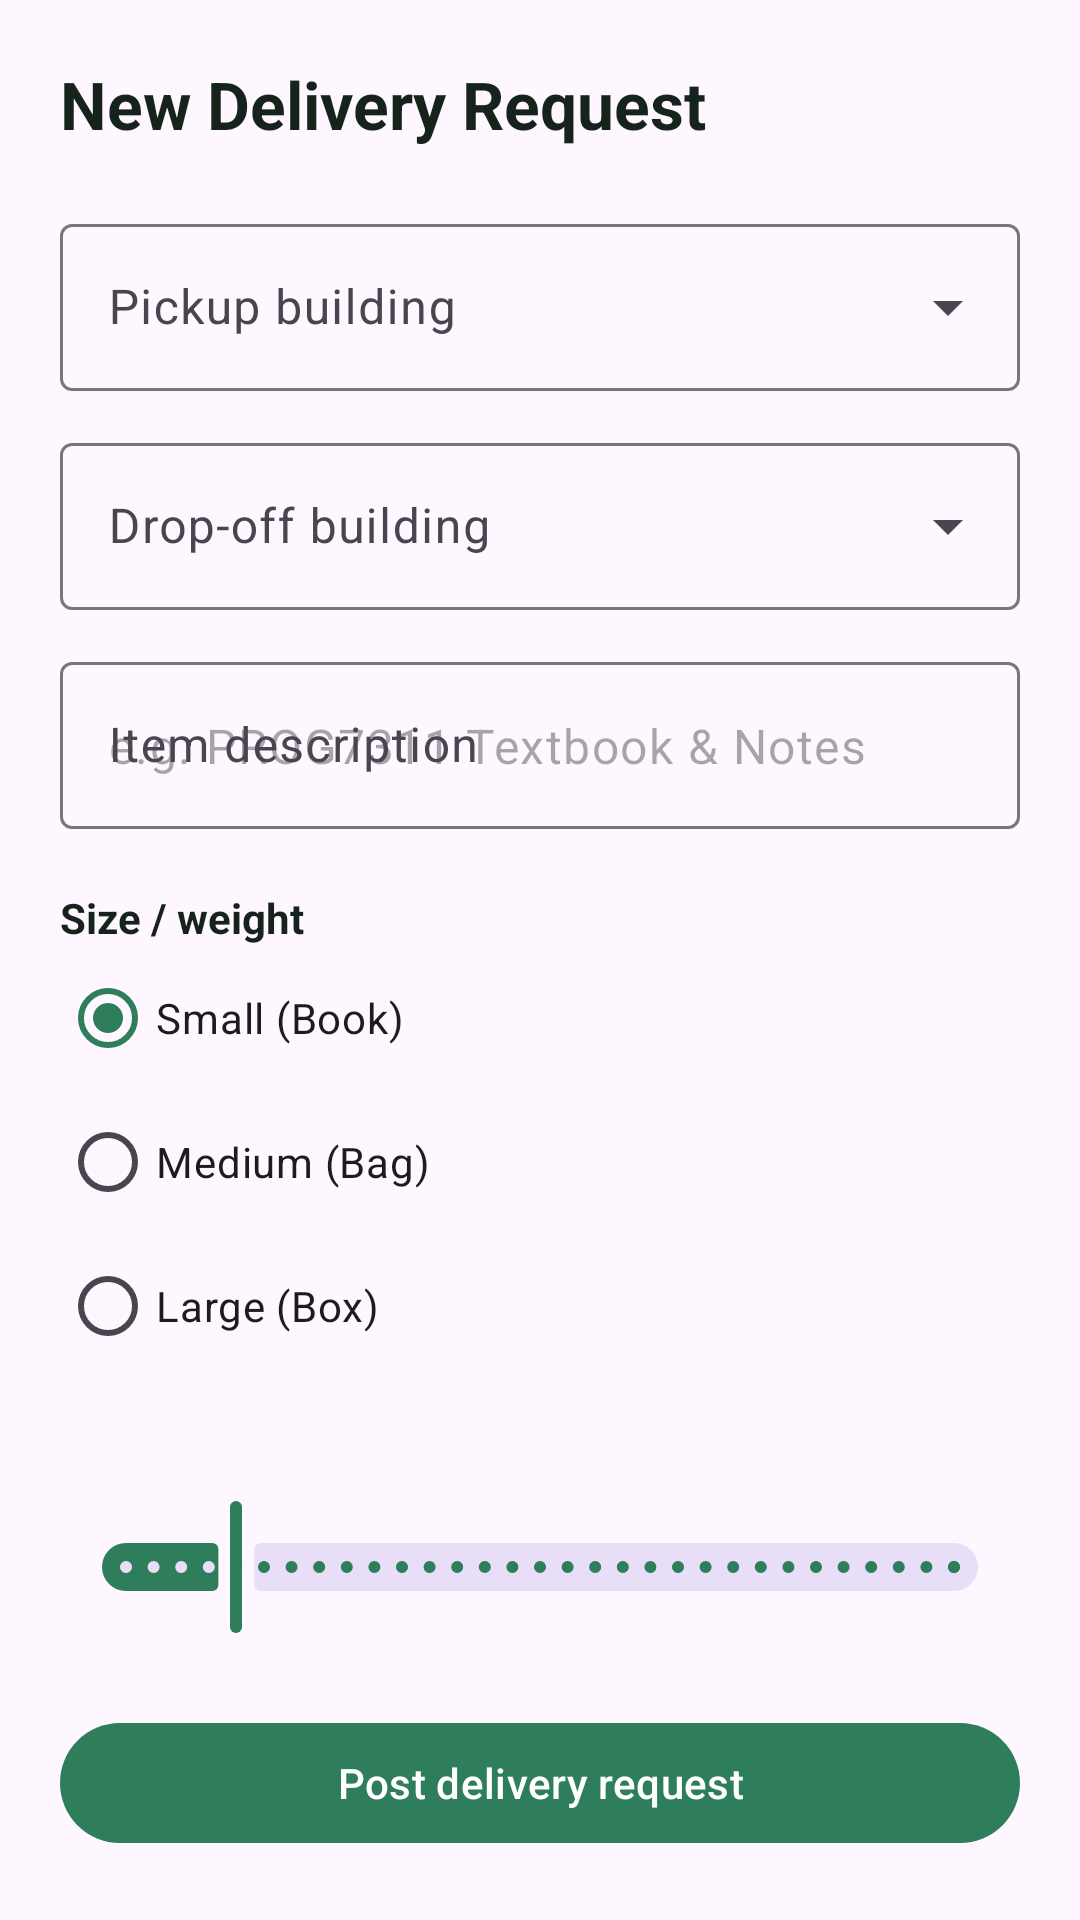

Produce the Android XML layout that renders to this screen, including the resource entries it uses.
<!-- AndroidManifest.xml: application theme Theme.CampusRelay -->
<!-- res/layout/fragment_create_delivery.xml -->
<?xml version="1.0" encoding="utf-8"?>
<ScrollView xmlns:android="http://schemas.android.com/apk/res/android"
    xmlns:app="http://schemas.android.com/apk/res-auto"
    xmlns:tools="http://schemas.android.com/tools"
    android:layout_width="match_parent"
    android:layout_height="match_parent"
    android:fillViewport="true"
    tools:context=".ui.delivery.CreateDeliveryFragment">

    <LinearLayout
        android:layout_width="match_parent"
        android:layout_height="wrap_content"
        android:orientation="vertical"
        android:padding="20dp">

        <TextView
            android:layout_width="wrap_content"
            android:layout_height="wrap_content"
            android:text="@string/create_delivery_title"
            android:textColor="@color/relay_text_primary"
            android:textSize="22sp"
            android:textStyle="bold" />

        <com.google.android.material.textfield.TextInputLayout
            android:id="@+id/layout_pickup"
            style="@style/Widget.Material3.TextInputLayout.OutlinedBox.ExposedDropdownMenu"
            android:layout_width="match_parent"
            android:layout_height="wrap_content"
            android:layout_marginTop="20dp"
            android:hint="@string/create_delivery_pickup_label">

            <AutoCompleteTextView
                android:id="@+id/dropdown_pickup"
                android:layout_width="match_parent"
                android:layout_height="wrap_content"
                android:inputType="none" />
        </com.google.android.material.textfield.TextInputLayout>

        <com.google.android.material.textfield.TextInputLayout
            android:id="@+id/layout_dropoff"
            style="@style/Widget.Material3.TextInputLayout.OutlinedBox.ExposedDropdownMenu"
            android:layout_width="match_parent"
            android:layout_height="wrap_content"
            android:layout_marginTop="12dp"
            android:hint="@string/create_delivery_dropoff_label">

            <AutoCompleteTextView
                android:id="@+id/dropdown_dropoff"
                android:layout_width="match_parent"
                android:layout_height="wrap_content"
                android:inputType="none" />
        </com.google.android.material.textfield.TextInputLayout>

        <com.google.android.material.textfield.TextInputLayout
            android:id="@+id/layout_item_description"
            style="@style/Widget.Material3.TextInputLayout.OutlinedBox"
            android:layout_width="match_parent"
            android:layout_height="wrap_content"
            android:layout_marginTop="12dp"
            android:hint="@string/create_delivery_item_label">

            <com.google.android.material.textfield.TextInputEditText
                android:id="@+id/edit_item_description"
                android:layout_width="match_parent"
                android:layout_height="wrap_content"
                android:hint="@string/create_delivery_item_hint"
                android:inputType="text" />
        </com.google.android.material.textfield.TextInputLayout>

        <TextView
            android:layout_width="wrap_content"
            android:layout_height="wrap_content"
            android:layout_marginTop="20dp"
            android:text="@string/create_delivery_weight_label"
            android:textColor="@color/relay_text_primary"
            android:textStyle="bold" />

        <RadioGroup
            android:id="@+id/radio_group_weight"
            android:layout_width="match_parent"
            android:layout_height="wrap_content"
            android:orientation="vertical">

            <RadioButton
                android:id="@+id/radio_weight_small"
                android:layout_width="match_parent"
                android:layout_height="wrap_content"
                android:checked="true"
                android:text="@string/weight_small" />

            <RadioButton
                android:id="@+id/radio_weight_medium"
                android:layout_width="match_parent"
                android:layout_height="wrap_content"
                android:text="@string/weight_medium" />

            <RadioButton
                android:id="@+id/radio_weight_large"
                android:layout_width="match_parent"
                android:layout_height="wrap_content"
                android:text="@string/weight_large" />
        </RadioGroup>

        <TextView
            android:id="@+id/text_tip_label"
            android:layout_width="wrap_content"
            android:layout_height="wrap_content"
            android:layout_marginTop="20dp"
            android:textColor="@color/relay_text_primary"
            android:textStyle="bold"
            tools:text="Incentive tip: R20.00" />

        <com.google.android.material.slider.Slider
            android:id="@+id/slider_tip"
            android:layout_width="match_parent"
            android:layout_height="wrap_content"
            android:valueFrom="0"
            android:valueTo="150"
            android:stepSize="5"
            android:value="20" />

        <com.google.android.material.button.MaterialButton
            android:id="@+id/button_submit"
            android:layout_width="match_parent"
            android:layout_height="wrap_content"
            android:layout_marginTop="24dp"
            android:text="@string/create_delivery_submit" />

    </LinearLayout>
</ScrollView>
<!-- resources referenced by this layout -->
<resources>
  <color name="relay_text_primary">#16221C</color>
  <string name="create_delivery_dropoff_label">Drop-off building</string>
  <string name="create_delivery_item_hint">e.g. PROG7311 Textbook &amp; Notes</string>
  <string name="create_delivery_item_label">Item description</string>
  <string name="create_delivery_pickup_label">Pickup building</string>
  <string name="create_delivery_submit">Post delivery request</string>
  <string name="create_delivery_title">New Delivery Request</string>
  <string name="create_delivery_weight_label">Size / weight</string>
  <string name="weight_large">Large (Box)</string>
  <string name="weight_medium">Medium (Bag)</string>
  <string name="weight_small">Small (Book)</string>
  <style name="Theme.CampusRelay" parent="Base.Theme.CampusRelay" />
  <style name="Base.Theme.CampusRelay" parent="Theme.Material3.DayNight.NoActionBar">
          <item name="colorPrimary">@color/relay_green_primary</item>
          <item name="colorPrimaryVariant">@color/relay_green_dark</item>
          <item name="colorOnPrimary">@color/white</item>
          <item name="colorSecondary">@color/relay_amber_accent</item>
          <item name="colorOnSecondary">@color/relay_text_primary</item>
          <item name="android:statusBarColor">@color/relay_green_primary</item>
          <item name="android:windowLightStatusBar">false</item>
      </style>
  <color name="relay_green_primary">#2E7D5B</color>
  <color name="relay_green_dark">#1B5E3F</color>
  <color name="white">#FFFFFFFF</color>
  <color name="relay_amber_accent">#F2A93B</color>
</resources>
